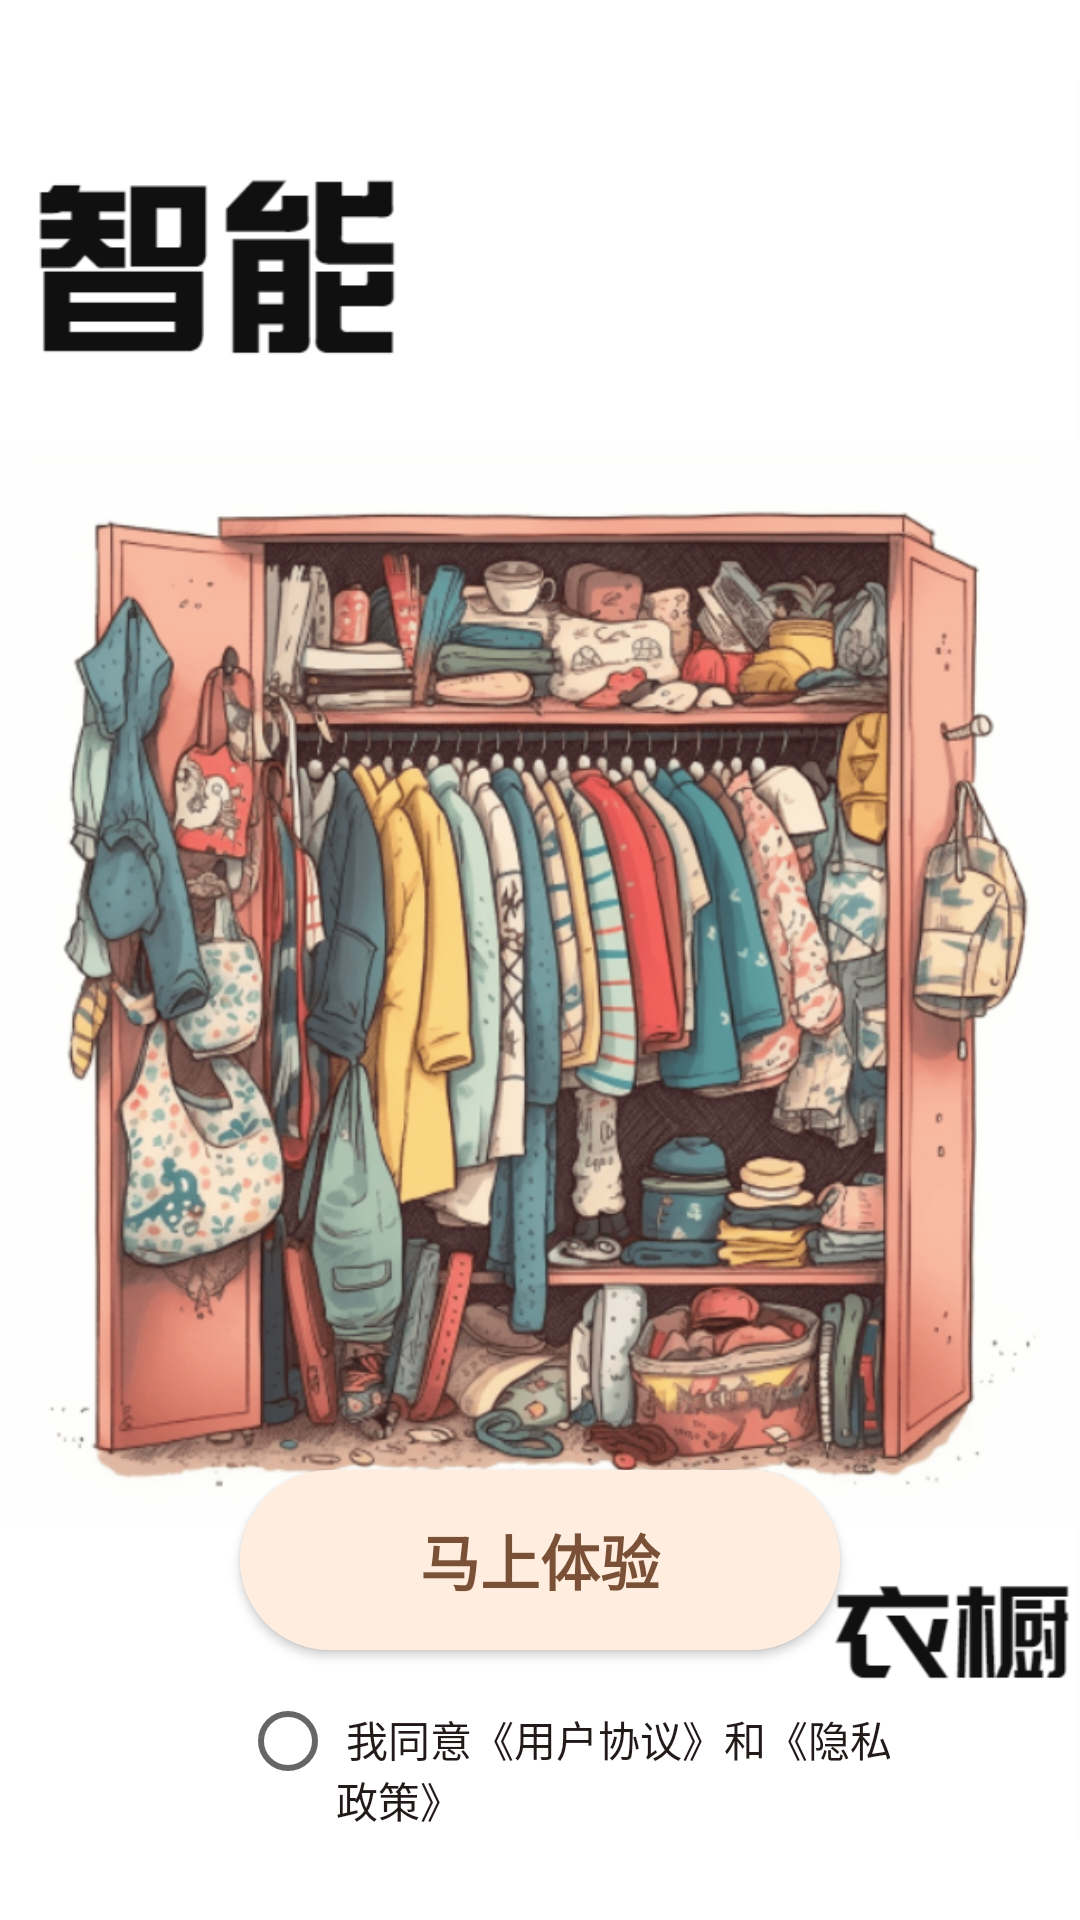

Reconstruct the res/layout file that produces this screen, plus the resources it refers to.
<!-- AndroidManifest.xml: application theme Theme.Smart_Closet -->
<!-- res/layout/activity_enter_page.xml -->
<?xml version="1.0" encoding="utf-8"?>
<RelativeLayout xmlns:android="http://schemas.android.com/apk/res/android"
    xmlns:app="http://schemas.android.com/apk/res-auto"
    android:layout_width="match_parent"
    android:layout_height="match_parent"
    android:orientation="vertical"
    android:background="#FFFFFF"
    app:layout_collapseParallaxMultiplier="@integer/material_motion_duration_long_1">

    <ImageView
        android:id="@+id/iv_enter"
        android:layout_width="wrap_content"
        android:layout_height="700dp"
        android:src="@drawable/enterpage" />


    <Button
        android:id="@+id/btn_enter"
        android:layout_width="180dp"
        android:layout_height="60dp"
        android:layout_alignParentStart="true"
        android:layout_alignParentEnd="true"
        android:layout_alignParentBottom="true"
        android:layout_gravity="center_horizontal"
        android:layout_marginStart="80dp"
        android:layout_marginEnd="80dp"
        android:layout_marginBottom="90dp"
        android:background="@drawable/btn_shape1"
        android:backgroundTint="#FFEDDF"
        android:text="马上体验"
        android:textColor="#7A5137"
        android:textSize="20dp"
        android:textStyle="bold" />

    <RadioGroup
        android:id="@+id/rg"
        android:layout_width="wrap_content"
        android:layout_height="wrap_content"
        android:layout_alignParentStart="true"
        android:layout_alignParentEnd="true"
        android:layout_alignParentBottom="true"
        android:layout_marginBottom="30dp"
        android:layout_marginStart="80dp"
        android:layout_marginEnd="50dp"
        android:orientation="horizontal">

        <RadioButton
            android:id="@+id/rb_agree"
            android:layout_width="wrap_content"
            android:layout_gravity="bottom"
            android:layout_height="wrap_content"/>

        <TextView
            android:layout_width="match_parent"
            android:layout_height="wrap_content"
            android:layout_marginBottom="0dp"
            android:layout_gravity="bottom"
            android:text=" 我同意《用户协议》和《隐私政策》"
            android:textColor="#221919"
            android:textSize="14dp" />

    </RadioGroup>

</RelativeLayout>
<!-- resources referenced by this layout -->
<resources>
  <!-- drawable btn_shape1 (drawable) -->
  <?xml version="1.0" encoding="utf-8"?>
  <shape android:shape="rectangle" xmlns:android="http://schemas.android.com/apk/res/android">
  
  
  
      <stroke android:color="#B8911E"/>
  
      <stroke android:width="3dp"/>
      <solid android:color="#FFFF"/>
  
      <corners android:radius="100dip"/>
  
  
  </shape>
  <!-- drawable enterpage: png bitmap (drawable, 798314 bytes) -->
  <style name="Theme.Smart_Closet" parent="Theme.MaterialComponents.DayNight.NoActionBar.Bridge">
          
          <item name="colorPrimary">@color/purple_500</item>
          <item name="colorPrimaryVariant">@color/purple_700</item>
          <item name="colorOnPrimary">@color/white</item>
          
          <item name="colorSecondary">@color/teal_200</item>
          <item name="colorSecondaryVariant">@color/teal_700</item>
          <item name="colorOnSecondary">@color/black</item>
          
          <item name="android:statusBarColor" tools:targetApi="l">?attr/colorPrimaryVariant</item>
          
      </style>
  <color name="purple_500">#FF6200EE</color>
  <color name="purple_700">#FF3700B3</color>
  <color name="white">#FCFCFC</color>
  <color name="teal_200">#FF03DAC5</color>
  <color name="teal_700">#FF018786</color>
  <color name="black">#FF000000</color>
</resources>
